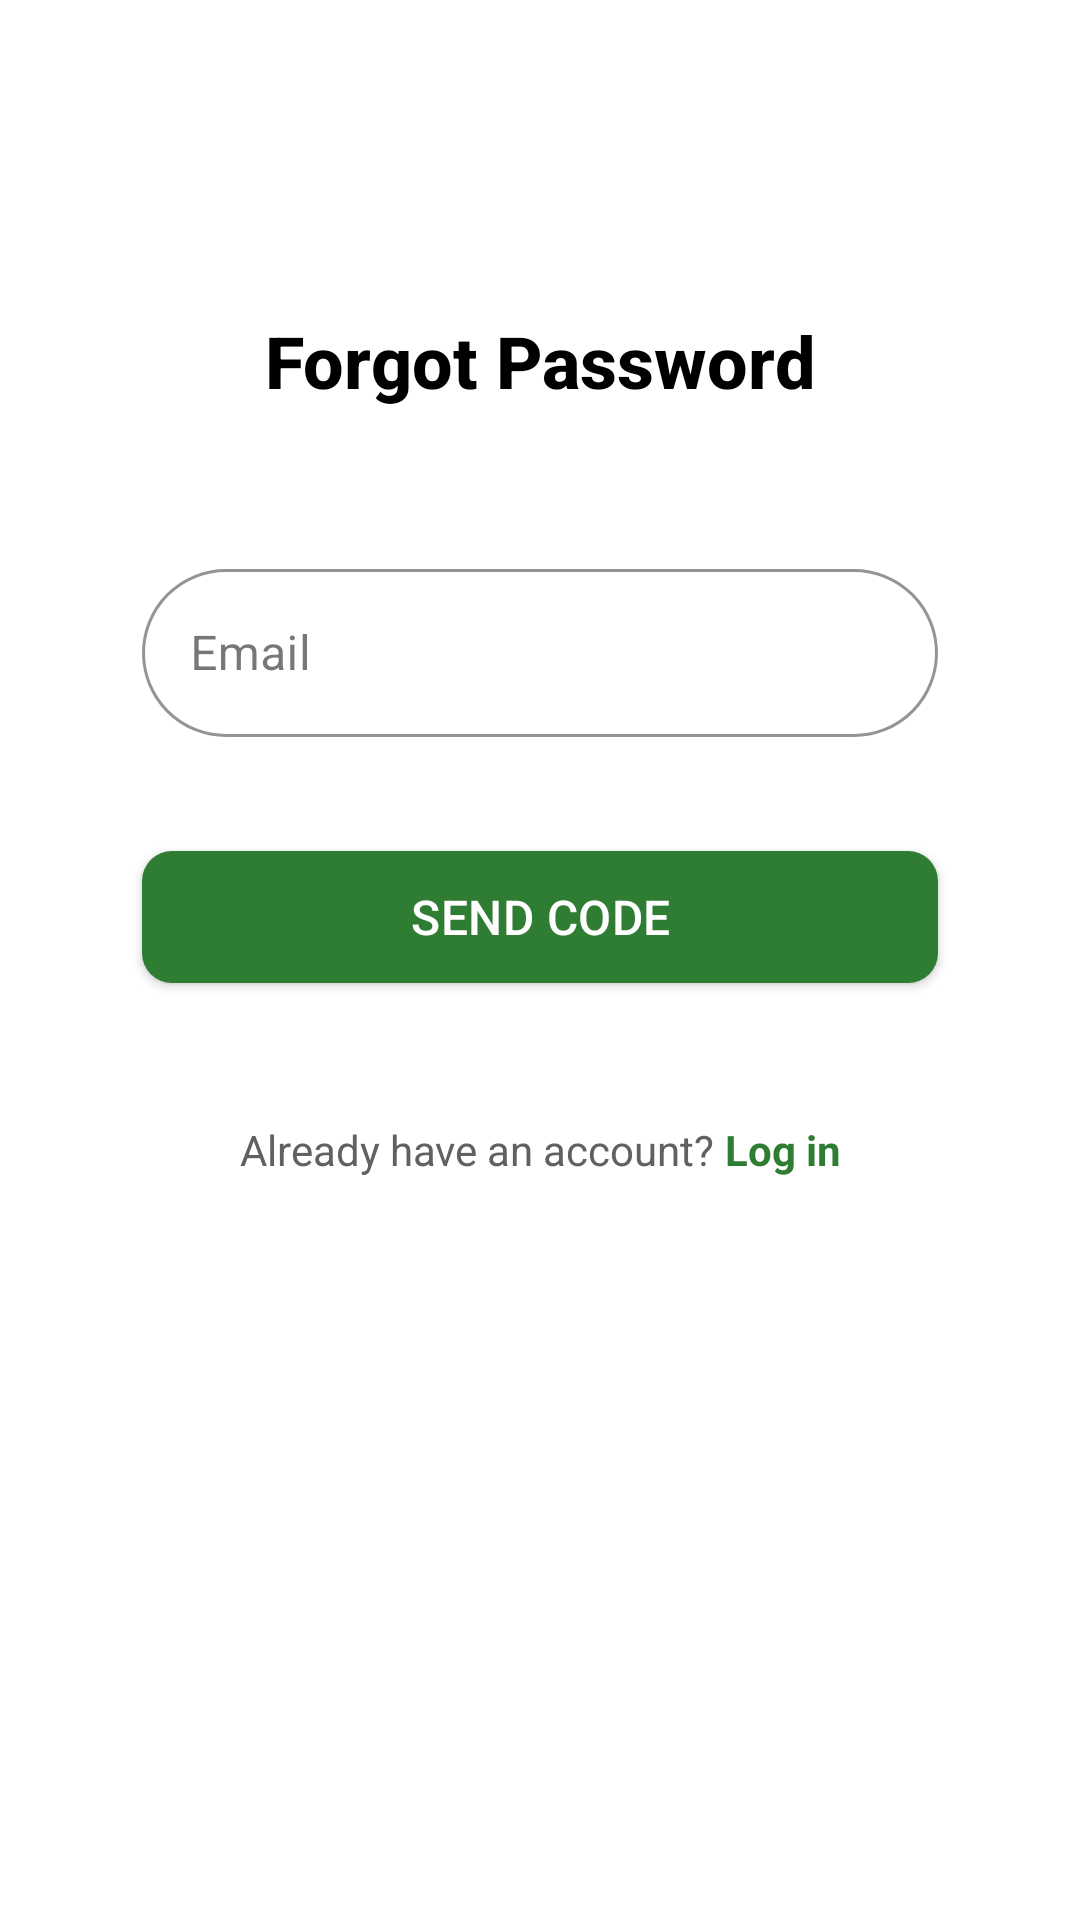

Write the Android layout XML for this screen, with the resource values it uses.
<!-- AndroidManifest.xml: application theme Theme.ProposedApplication -->
<!-- res/layout/activity_forgot_password.xml -->
<?xml version="1.0" encoding="utf-8"?>
<androidx.constraintlayout.widget.ConstraintLayout
    xmlns:android="http://schemas.android.com/apk/res/android"
    xmlns:app="http://schemas.android.com/apk/res-auto"
    xmlns:tools="http://schemas.android.com/tools"
    android:layout_width="match_parent"
    android:layout_height="match_parent"
    android:padding="24dp"
    android:background="#FFFFFF"
    tools:context=".Activity_New_Password">

    <ImageView
        android:id="@+id/backArrow"
        android:layout_width="36dp"
        android:layout_height="32dp"
        android:src="@drawable/back"
        app:tint="#2E7D32"
        android:contentDescription="Back"
        android:layout_marginTop="16dp"
        app:layout_constraintTop_toTopOf="parent"
        app:layout_constraintStart_toStartOf="parent" />

    
    <TextView
        android:id="@+id/titleText"
        android:layout_width="wrap_content"
        android:layout_height="wrap_content"
        android:text="Forgot Password"
        android:textSize="24sp"
        android:textColor="#000000"
        android:textStyle="bold"
        android:fontFamily="sans-serif-medium"
        android:layout_marginTop="32dp"
        app:layout_constraintTop_toBottomOf="@id/backArrow"
        app:layout_constraintStart_toStartOf="parent"
        app:layout_constraintEnd_toEndOf="parent" />

    <com.google.android.material.textfield.TextInputLayout
        android:id="@+id/emailInputLayout"
        style="@style/Widget.MaterialComponents.TextInputLayout.OutlinedBox"
        android:layout_width="0dp"
        android:layout_height="wrap_content"
        android:hint="Email"
        android:layout_marginTop="48dp"
        app:boxStrokeColor="#2E7D32"
        app:boxCornerRadiusTopStart="30dp"
        app:boxCornerRadiusTopEnd="30dp"
        app:boxCornerRadiusBottomStart="30dp"
        app:boxCornerRadiusBottomEnd="30dp"
        app:errorTextColor="@color/design_default_color_error"
        app:layout_constraintTop_toBottomOf="@id/titleText"
        app:layout_constraintStart_toStartOf="parent"
        app:layout_constraintEnd_toEndOf="parent"
        app:layout_constraintWidth_percent="0.85">

        <com.google.android.material.textfield.TextInputEditText
            android:id="@+id/emailEditText"
            android:layout_width="match_parent"
            android:layout_height="56dp"
            android:inputType="textEmailAddress"
            android:textColor="#000000"
            android:textColorHint="#888888"
            android:paddingVertical="16dp" />
    </com.google.android.material.textfield.TextInputLayout>

    <com.google.android.material.button.MaterialButton
        android:id="@+id/sendEmailButton"
        style="@style/Widget.MaterialComponents.Button"
        android:layout_width="0dp"
        android:layout_height="56dp"
        android:text="Send Code"
        android:textSize="16sp"
        android:textColor="#FFFFFF"
        android:letterSpacing="0.01"
        app:cornerRadius="10dp"
        app:backgroundTint="#2E7D32"
        app:rippleColor="#1B5E20"
        android:layout_marginTop="32dp"
        app:layout_constraintTop_toBottomOf="@id/emailInputLayout"
        app:layout_constraintStart_toStartOf="parent"
        app:layout_constraintEnd_toEndOf="parent"
        app:layout_constraintWidth_percent="0.85" />


    <LinearLayout
        android:layout_width="wrap_content"
        android:layout_height="wrap_content"
        android:orientation="horizontal"
        android:layout_marginTop="40dp"
        android:layout_marginBottom="16dp"
        app:layout_constraintTop_toBottomOf="@id/sendEmailButton"
        app:layout_constraintStart_toStartOf="parent"
        app:layout_constraintEnd_toEndOf="parent">

        <TextView
            android:layout_width="wrap_content"
            android:layout_height="wrap_content"
            android:text="Already have an account?"
            android:textColor="#616161"
            android:textSize="14sp" />

        <TextView
            android:id="@+id/loginText"
            android:layout_width="wrap_content"
            android:layout_height="wrap_content"
            android:text=" Log in"
            android:textColor="#2E7D32"
            android:textSize="14sp"
            android:textStyle="bold" />
    </LinearLayout>

</androidx.constraintlayout.widget.ConstraintLayout>
<!-- resources referenced by this layout -->
<resources>
  <style name="Theme.ProposedApplication" parent="Base.Theme.ProposedApplication" />
  <style name="Base.Theme.ProposedApplication" parent="Theme.Material3.DayNight.NoActionBar">
          
          
      </style>
</resources>
